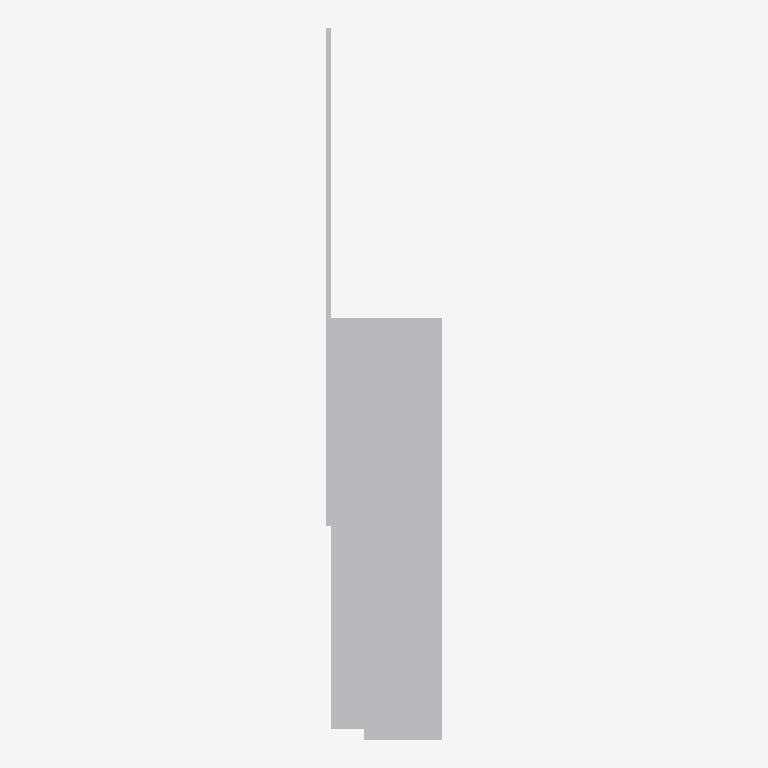
Plan cut of the same IFC building model at storey 'Level 1' (level 0.00 m, cut at 1.40 m), seen from above with north up, elements coloured by IFC class: 1 other element (light grey). No cut surface shows.
Extent 0.045 m × 0.271 m × 0.087 m (x, y, z). Storeys (1): Level 1 at 0.00 m. Elements (1): 1 IfcBuildingElementProxy.

HEADER;
FILE_DESCRIPTION(('ViewDefinition [CoordinationView]'),'2;1');
FILE_NAME('','2025-05-08T16:45:36',(''),(''),'The EXPRESS Data Manager Version 5.02.0100.07 : ','20140606_1530(x64) - Exporter 2015.0.2014.0606 -','');
FILE_SCHEMA(('IFC2X3'));
ENDSEC;
DATA;
#94=IFCPROJECT('2yLul87gL9fOfpfh9sWEiD',#41,'',$,$,'D:\\ES-25042542 EU BIM drawings for various UK product\\3D Contents\\Remove hole\\RFA 3D\\SFH-BR.ifc','',(#83,#91),#78);
#387=IFCSITE('2yLul87gL9fOfpfh9sWEiF',#41,'Default',$,'',#386,$,$,.ELEMENT.,(42,24,53,508911),(-71,-15,-29,-58837),0.0,$,$);
#104=IFCBUILDING('2yLul87gL9fOfpfh9sWEiC',#41,'',$,$,#32,$,'',.ELEMENT.,$,$,#100);
#113=IFCBUILDINGSTOREY('2yLul87gL9fOfpfhA9Vn58',#41,'Level 1',$,$,#111,$,'Level 1',.ELEMENT.,0.0);
#279=IFCBUILDINGELEMENTPROXY('2eFtpeCnvBaQKXkHYjilzw',#41,'SFH-BR:SFH-BR:69395',$,'SFH-BR',#277,#272,'69395',.ELEMENT.);
ENDSEC;
